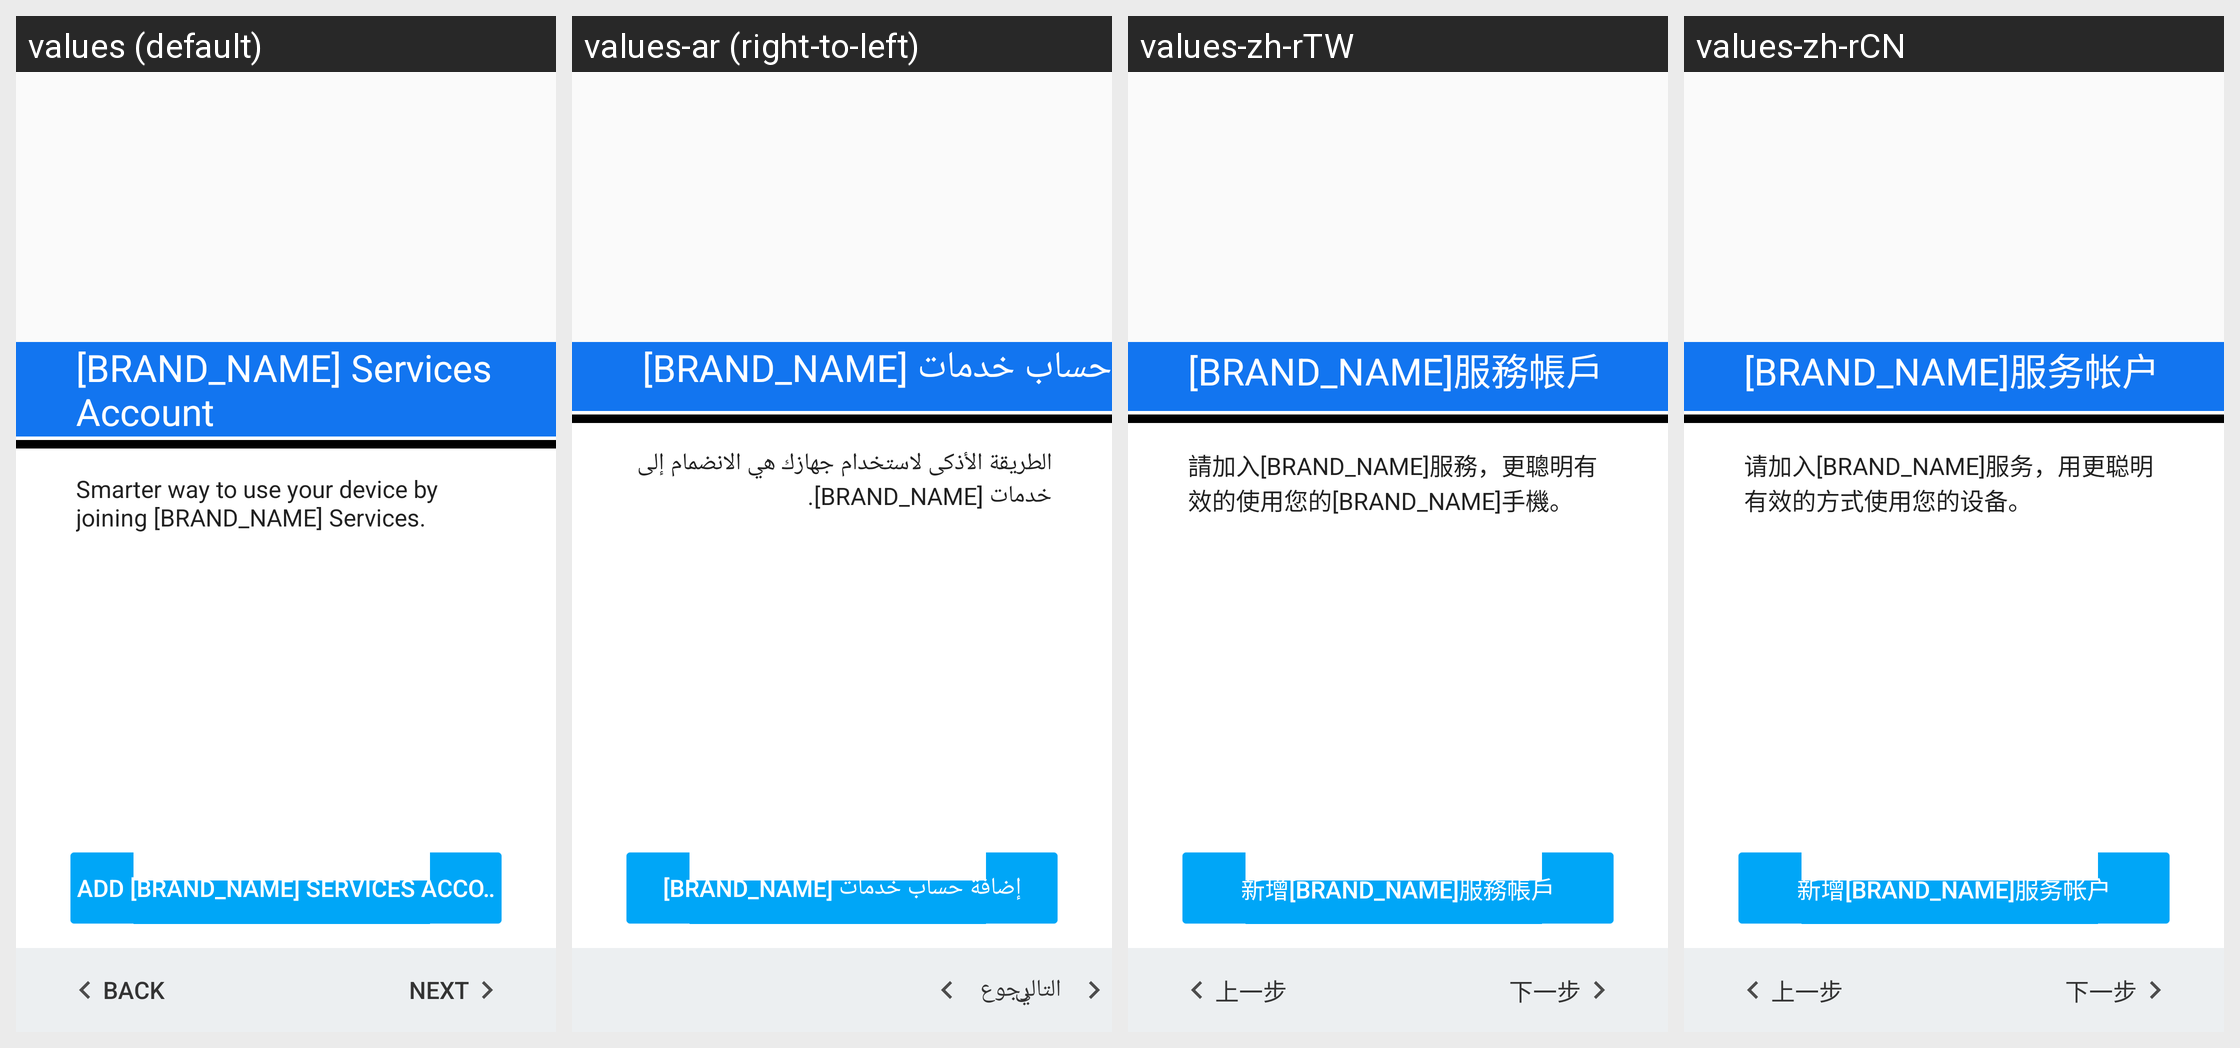

Here is an Android app screen in its default locale and in the app's own translations. Write out the translated-string differences for the strings that appear on this screen.
Android screen res/layout/cloud_service_account_intro.xml rendered under 4 locales, left to right: values (default), values-ar (right-to-left), values-zh-rTW, values-zh-rCN. Device: Nexus 5 (rendered at 1080×1920; each locale shown at half size, 540×960, under a caption strip naming it); theme Theme.MaterialComponents.DayNight.NoActionBar.
Other locales in the repository, not shown: values-af, values-af-rZA, values-am, values-am-rET, values-ar-rAE, values-ar-rEG, values-az, values-be, values-bg, values-bg-rBG, values-bn, values-bn-rBD, values-bs, values-bs-rBA, values-ca, values-cs, values-cs-rCZ, values-da, values-da-rDK, values-de, values-de-rCH, values-de-rDE, values-el, values-el-rGR, values-en-rCA, values-en-rGB, values-en-rIN, values-en-rUS, values-en-rXC, values-es, values-es-rES, values-es-rMX, values-es-rUS, values-et, values-et-rEE, values-eu, values-fa, values-fa-rAF, values-fa-rIR, values-fi, values-fi-rFI, values-fr, values-fr-rCA, values-fr-rCH, values-fr-rFR, values-gl, values-gu, values-gu-rIN, values-hi, values-hi-rIN, values-hr, values-hr-rHR, values-hu, values-hu-rHU, values-hy, values-in, values-in-rID, values-is, values-is-rIS, values-it, values-it-rCH, values-it-rIT, values-iw, values-iw-rIL, values-ja, values-ka, values-kk, values-kk-rKZ, values-km, values-km-rKH, values-kn, values-kn-rIN, values-ko, values-ky, values-lo, values-lo-rLA, values-lt, values-lt-rLT, values-lv, values-lv-rLV, values-mk, values-mk-rMK, values-ml, values-ml-rIN, values-mn, values-mr, values-mr-rIN, values-ms, values-ms-rMY, values-my, values-my-rMM, values-my-rZG, values-nb, values-nb-rNO, values-ne, values-ne-rNP, values-nl, values-nl-rNL, values-or, values-pa, values-pa-rIN, values-pl, values-pl-rPL, values-pt, values-pt-rBR, values-pt-rPT, values-ro, values-ro-rRO, values-ru, values-ru-rRU, values-si, values-si-rLK, values-sk, values-sk-rSK, values-sl, values-sl-rSI, values-sq, values-sq-rAL, values-sr, values-sr-rRS, values-sv, values-sv-rSE, values-sw, values-sw-rTZ, values-ta, values-ta-rIN, values-te, values-te-rIN, values-th, values-th-rTH, values-tl, values-tr, values-tr-rTR, values-uk, values-uk-rUA, values-ur, values-ur-rPK, values-uz, values-vi, values-vi-rVN, values-zh-rHK, values-zu.
Strings drawn on this screen, with the default value and each locale's value (text and hints the layout hard-codes, and strings that could not be matched under every locale, appear in the picture but are not listed):

account_intro_title
  values: [BRAND_NAME] Services Account
  values-ar: حساب خدمات [BRAND_NAME]
  values-zh-rTW: [BRAND_NAME]服務帳戶
  values-zh-rCN: [BRAND_NAME]服务帐户

account_intro_description
  values: Smarter way to use your device by joining [BRAND_NAME] Services.
  values-ar: الطريقة الأذكى لاستخدام جهازك هي الانضمام إلى خدمات [BRAND_NAME].
  values-zh-rTW: 請加入[BRAND_NAME]服務，更聰明有效的使用您的[BRAND_NAME]手機。
  values-zh-rCN: 请加入[BRAND_NAME]服务，用更聪明有效的方式使用您的设备。

add_infocus_service_account
  values: Add [BRAND_NAME] Services Account
  values-ar: إضافة حساب خدمات [BRAND_NAME]
  values-zh-rTW: 新增[BRAND_NAME]服務帳戶
  values-zh-rCN: 新增[BRAND_NAME]服务帐户

back_btn_lebel
  values: BACK
  values-ar: رجوع
  values-zh-rTW: 上一步
  values-zh-rCN: 上一步

next_btn_lebel
  values: NEXT
  values-ar: التالي
  values-zh-rTW: 下一步
  values-zh-rCN: 下一步
